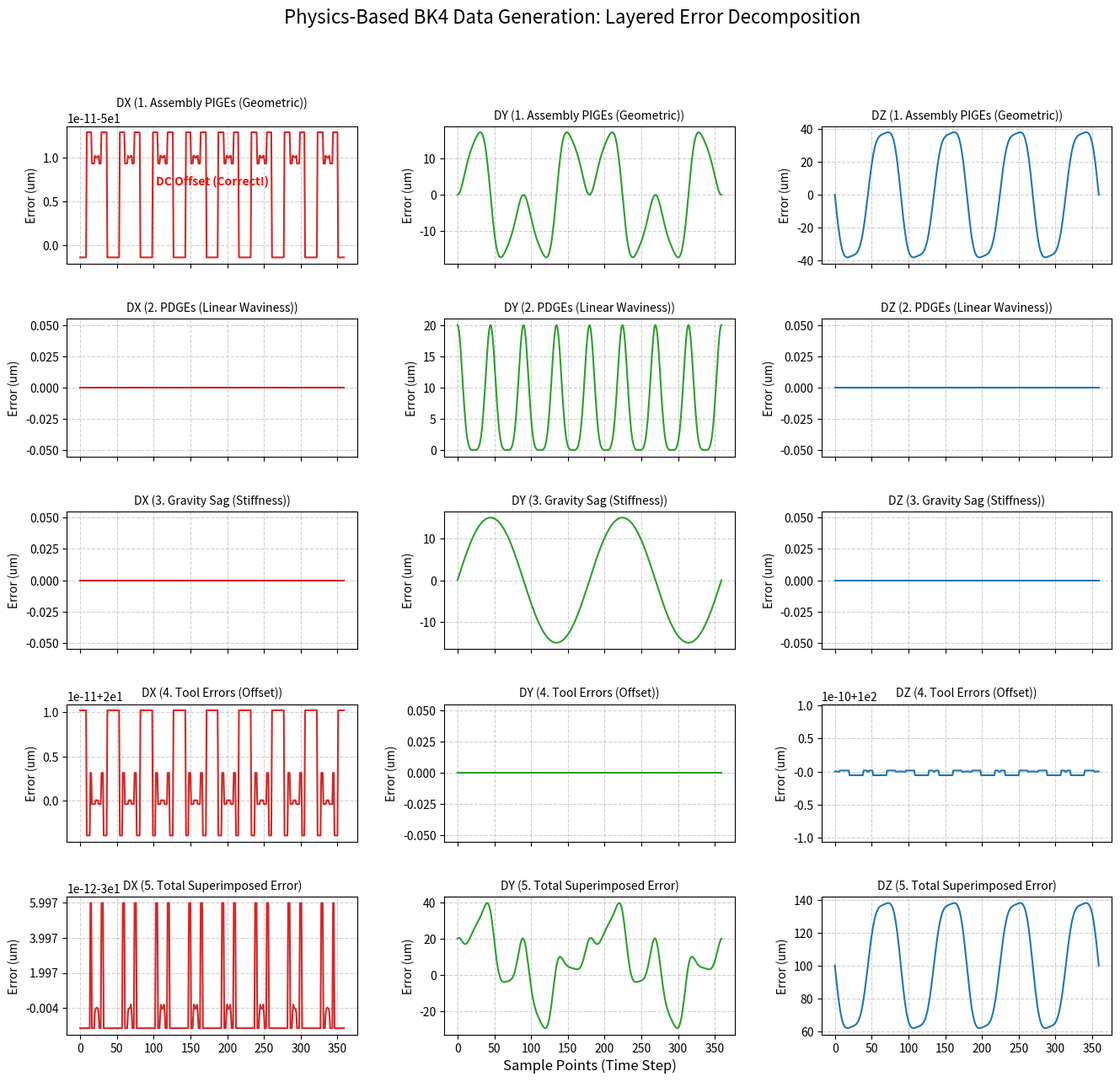

Python code for this plot:
import numpy as np
import matplotlib.pyplot as plt

class AC_Trunnion_Physical_Simulator:
    def __init__(self):
        # ==========================================
        # 1. 機台基礎幾何 (Nominal Machine Geometry)
        # ==========================================
        # 定義依據: ISO 10791-6 A-C 搖籃式五軸
        self.L_pivot = 500.0   # A軸旋轉中心到主軸鼻端的距離 (Z向)
        self.R_ball = 200.0    # R-test 球心距離 C 軸中心的半徑
        self.Tool_Length = 150.0 # 標準刀具長度
        
        # ==========================================
        # 2. 誤差預算表 (Error Budget)
        # ==========================================
        self.errors = {
            # --- Layer 1: 組裝誤差 (PIGEs) ---
            # C 軸相對於 A 軸的安裝誤差 (靜態夾層)
            'dx_ac': 0.0, 'dy_ac': 0.0, 'dz_ac': 0.0, 
            'alpha_ac': 0.0, 'beta_ac': 0.0,
            # A 軸相對於機床原點的偏移
            'dy_oa': 0.0, 'dz_oa': 0.0, 'alpha_oa': 0.0,
            
            # --- Layer 2: 低階位置相關誤差 (PDGEs) ---
            # 模擬線性軸導軌的幾何缺陷
            'x_scale': 0.0,      # X軸比例誤差 (ppm)
            'x_straightness_amp': 0.0, # X軸真直度波峰 (um)
            
            # --- Layer 3: 準靜態重力變形 (Stiffness/Gravity) ---
            # A軸擺動導致的結構下垂 (Bow-tie effect source)
            'gravity_sag_y': 0.0, # um (與 sin(A) 成正比)
            
            # --- Layer 4: 刀具誤差 (Tool Errors) ---
            # 刀尖相對於主軸中心的偏差
            'tool_len_err': 0.0, 
            'tool_ecc_x': 0.0, 'tool_ecc_y': 0.0
        }

    def set_errors(self, **kwargs):
        """設定誤差參數"""
        for k, v in kwargs.items():
            if k in self.errors:
                self.errors[k] = v
            else:
                print(f"Warning: Ignored unknown param {k}")

    def reset_errors(self):
        """重置所有誤差為 0 (理想狀態)"""
        for k in self.errors:
            self.errors[k] = 0.0

    def _get_htm(self, x, y, z, a, b, c):
        """產生 4x4 齊次變換矩陣 (Euler XYZ: Rz*Ry*Rx)"""
        Ca, Sa = np.cos(a), np.sin(a)
        Cb, Sb = np.cos(b), np.sin(b)
        Cc, Sc = np.cos(c), np.sin(c)
        
        # 旋轉矩陣
        R = np.array([
            [Cb*Cc, -Cb*Sc, Sb, 0],
            [Sa*Sb*Cc + Ca*Sc, -Sa*Sb*Sc + Ca*Cc, -Sa*Cb, 0],
            [-Ca*Sb*Cc + Sa*Sc, Ca*Sb*Sc + Sa*Cc, Ca*Cb, 0],
            [0, 0, 0, 1]
        ])
        # 平移向量
        R[0, 3] = x; R[1, 3] = y; R[2, 3] = z
        return R

    def _get_error_matrix(self, dx, dy, dz, da, db, dc):
        """產生小量誤差矩陣 (Small Angle Approximation)"""
        return np.array([
            [1, -dc, db, dx],
            [dc, 1, -da, dy],
            [-db, da, 1, dz],
            [0, 0, 0, 1]
        ])

    def generate_bk4_trace(self, n_points=360):
        """
        核心引擎: 生成 BK4 R-Test 軌跡
        邏輯: 比較「實際刀尖位置」與「實際球心位置」的差值
        """
        t = np.linspace(0, 4*np.pi, n_points) # 兩個週期以觀察完整特徵
        
        # 1. 理想指令 (Nominal Command)
        # BK4: A 擺動 +/- 30度, C 旋轉 (頻率比 A:C = 1:2)
        a_cmd = np.deg2rad(30 * np.sin(t))
        c_cmd = np.deg2rad(90 * np.sin(2*t))
        
        P_ball_local = np.array([self.R_ball, 0, 0, 1])
        results = []
        
        # 預先計算靜態誤差矩陣 (提升效能並符合物理定義)
        # 這就是 "三明治" 結構的中間層: C 軸鎖在 A 軸上的誤差
        E_AC_Static = self._get_error_matrix(
            self.errors['dx_ac'], self.errors['dy_ac'], self.errors['dz_ac'],
            self.errors['alpha_ac'], self.errors['beta_ac'], 0
        )

        for i in range(n_points):
            # ---------------------------------------------------
            # Step A: 逆向運動學 (求理想指令 XYZ)
            # ---------------------------------------------------
            T_A_ideal = self._get_htm(0, 0, 0, a_cmd[i], 0, 0)
            T_C_ideal = self._get_htm(0, 0, 0, 0, 0, c_cmd[i])
            P_ball_mcs_ideal = T_A_ideal @ T_C_ideal @ P_ball_local
            
            # 理想狀態下，刀尖應該在球心
            cmd_x, cmd_y, cmd_z = P_ball_mcs_ideal[:3]
            
            # ---------------------------------------------------
            # Step B: 正向運動學 (工件端 Table Chain)
            # ---------------------------------------------------
            # Chain: Bed -> A_Axis -> [Error_AC] -> C_Axis -> Ball
            
            # 1. A 軸實際運動 (含 A 軸自身的幾何誤差)
            E_A_pige = self._get_error_matrix(0, self.errors['dy_oa'], self.errors['dz_oa'], self.errors['alpha_oa'], 0, 0)
            T_A_act = self._get_htm(0, 0, 0, a_cmd[i], 0, 0) @ E_A_pige
            
            # 2. C 軸實際運動
            T_C_act = self._get_htm(0, 0, 0, 0, 0, c_cmd[i])
            
            # 3. 合成實際球心位置 (注意 E_AC 被夾在中間)
            P_ball_actual_mcs = T_A_act @ E_AC_Static @ T_C_act @ P_ball_local
            
            # ---------------------------------------------------
            # Step C: 正向運動學 (刀具端 Tool Chain)
            # ---------------------------------------------------
            # Chain: Bed -> Y -> X -> Z -> Spindle -> Tool
            
            # 1. PDGEs (線性軸導軌誤差)
            # 模擬 X 軸真直度 (Straightness): 隨 X 位置變化的波浪
            ex_x = cmd_x * self.errors['x_scale'] * 1e-6 
            ey_x = self.errors['x_straightness_amp'] * 1e-3 * (cmd_x/200)**2 if abs(cmd_x)>1 else 0
            
            act_x = cmd_x + ex_x
            act_y = cmd_y + ey_x 
            act_z = cmd_z
            
            # 2. 重力變形 (Gravity Sag)
            # 物理: A 軸擺動導致重心改變，造成 Y 軸結構彈性下垂
            # 這會產生著名的 "蝴蝶結 (Bow-tie)" 或 "8字形" 誤差
            sag_y = np.sin(a_cmd[i]) * self.errors['gravity_sag_y'] * 1e-3
            act_y += sag_y
            
            # 3. 刀具幾何誤差 (Tool Errors)
            # 定義在主軸座標系下
            T_Spindle = self._get_htm(act_x, act_y, act_z, 0, 0, 0)
            E_Tool = self._get_htm(
                self.errors['tool_ecc_x']*1e-3, 
                self.errors['tool_ecc_y']*1e-3, 
                self.errors['tool_len_err']*1e-3, 
                0, 0, 0
            )
            P_tip_local = np.array([0, 0, 0, 1])
            P_tip_actual_mcs = T_Spindle @ E_Tool @ P_tip_local
            
            # ---------------------------------------------------
            # Step D: 計算 R-Test 誤差 (Result)
            # ---------------------------------------------------
            # 誤差 = 刀尖實際位置 - 球心實際位置
            diff = P_tip_actual_mcs - P_ball_actual_mcs
            results.append(diff[:3])
            
        return np.array(results)

# ==========================================
# 執行模擬並繪圖 (Main Execution)
# ==========================================
def run_simulation_report():
    sim = AC_Trunnion_Physical_Simulator()
    cases = []
    
    # --- Case 1: 組裝誤差 (PIGE) ---
    # 物理特徵: 低頻正弦波 (阿貝誤差) + 直流偏置
    sim.reset_errors()
    sim.set_errors(dx_ac=0.050, alpha_ac=0.0002) # 50um 偏心, 0.2mrad 傾角
    cases.append(('1. Assembly PIGEs (Geometric)', sim.generate_bk4_trace()))
    
    # --- Case 2: 位置相關誤差 (PDGE) ---
    # 物理特徵: 二次曲線或高頻波浪
    sim.reset_errors()
    sim.set_errors(x_straightness_amp=20.0) # 20um 真直度
    cases.append(('2. PDGEs (Linear Waviness)', sim.generate_bk4_trace()))
    
    # --- Case 3: 重力變形 (Stiffness) ---
    # 物理特徵: 跟隨 A 軸頻率的慢波 (Butterfly shape source)
    sim.reset_errors()
    sim.set_errors(gravity_sag_y=30.0) # 30um 下垂
    cases.append(('3. Gravity Sag (Stiffness)', sim.generate_bk4_trace()))
    
    # --- Case 4: 刀具誤差 (Tool) ---
    # 物理特徵: 固定偏置 (Offset)
    sim.reset_errors()
    sim.set_errors(tool_len_err=100.0, tool_ecc_x=20.0)
    cases.append(('4. Tool Errors (Offset)', sim.generate_bk4_trace()))
    
    # --- Case 5: 真實疊加 (Superimposed) ---
    # 物理特徵: 複雜耦合波形 (髒數據)
    sim.reset_errors()
    sim.set_errors(
        dx_ac=0.050, alpha_ac=0.0002,      # Layer 1
        x_straightness_amp=20.0,           # Layer 2
        gravity_sag_y=30.0,                # Layer 3
        tool_len_err=100.0, tool_ecc_x=20.0 # Layer 4
    )
    cases.append(('5. Total Superimposed Error', sim.generate_bk4_trace()))
    
    # --- 繪圖設定 ---
    fig, axes = plt.subplots(len(cases), 3, figsize=(16, 14), sharex=True)
    plt.subplots_adjust(hspace=0.4, wspace=0.3)
    
    colors = ['#d62728', '#2ca02c', '#1f77b4'] # RGB colors
    axis_labels = ['DX', 'DY', 'DZ']
    
    data_export = {} # 用於儲存 npz
    
    for i, (title, data) in enumerate(cases):
        data_um = data * 1000 # mm -> um
        data_export[title] = data_um
        
        for j in range(3): # X, Y, Z columns
            ax = axes[i, j]
            ax.plot(data_um[:, j], color=colors[j], linewidth=1.5)
            ax.set_title(f"{axis_labels[j]} ({title})", fontsize=10)
            ax.grid(True, linestyle='--', alpha=0.6)
            ax.set_ylabel("Error (um)")
            
            # 強調 Case 1 的 DX 特徵 (直線驗證)
            if i == 0 and j == 0:
                ax.text(len(data)/2, np.mean(data_um[:,0]), "DC Offset (Correct!)", 
                        ha='center', va='bottom', color='red', fontweight='bold')

    axes[-1, 1].set_xlabel('Sample Points (Time Step)', fontsize=12)
    plt.suptitle('Physics-Based BK4 Data Generation: Layered Error Decomposition', fontsize=16, y=0.98)
    
    # 儲存
    plt.savefig('BK4_Physical_Decomposition.png', dpi=300)
    np.savez('BK4_Simulation_Data.npz', **data_export)
    print("✅ Simulation Completed!")
    print("   - Image saved: BK4_Physical_Decomposition.png")
    print("   - Data saved:  BK4_Simulation_Data.npz")
    plt.show()

if __name__ == "__main__":
    run_simulation_report()
